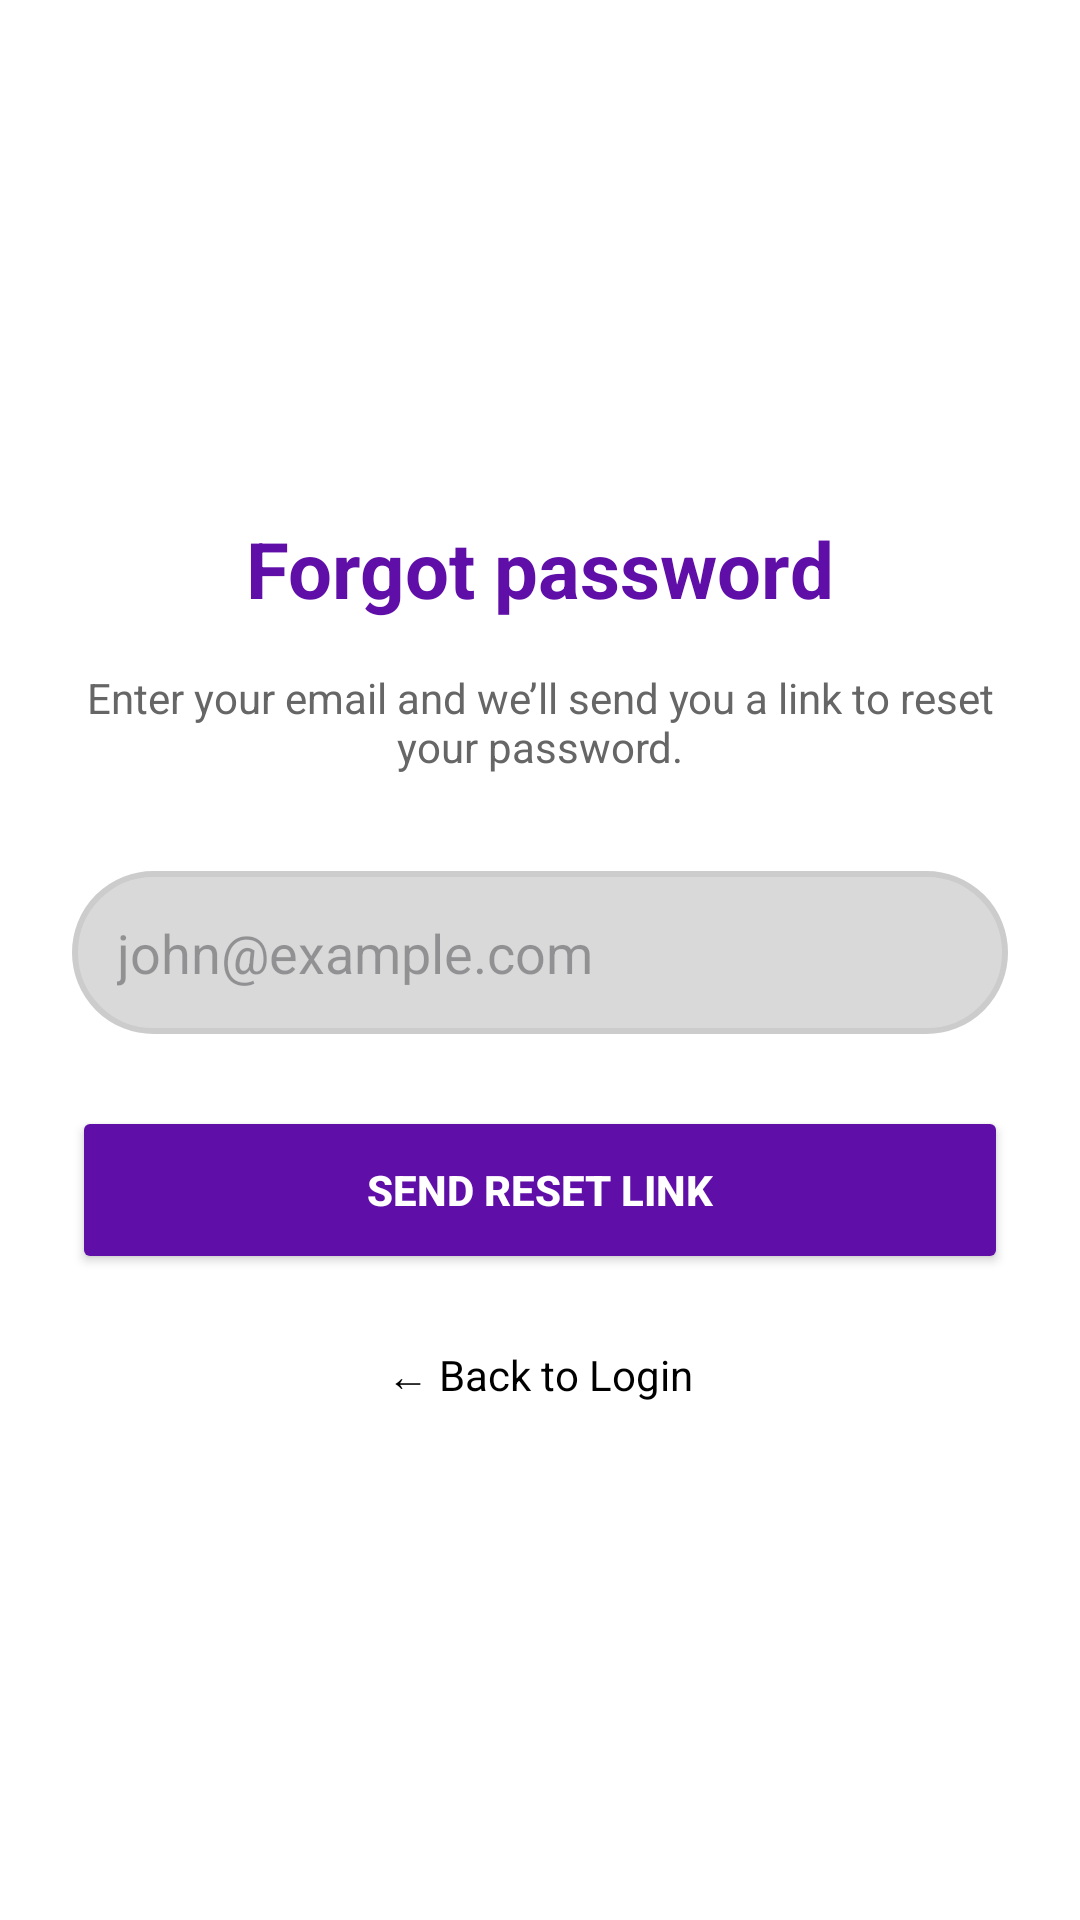

Reconstruct the res/layout file that produces this screen, plus the resources it refers to.
<!-- AndroidManifest.xml: application theme Theme.TaxiApp -->
<!-- res/layout/fragment_forgot_password.xml -->
<?xml version="1.0" encoding="utf-8"?>
<ScrollView
    xmlns:android="http://schemas.android.com/apk/res/android"
    android:id="@+id/scrollView"
    android:layout_width="match_parent"
    android:layout_height="match_parent"
    android:fillViewport="true"
    android:background="#FFFFFF">

    <LinearLayout
        android:layout_width="match_parent"
        android:layout_height="match_parent"
        android:orientation="vertical"
        android:gravity="center"
        android:padding="24dp">

        
        <TextView
            android:layout_width="wrap_content"
            android:layout_height="wrap_content"
            android:text="Forgot password"
            android:textSize="26sp"
            android:textStyle="bold"
            android:textColor="#600EA8"
            android:layout_marginBottom="16dp"/>

        
        <TextView
            android:layout_width="wrap_content"
            android:layout_height="wrap_content"
            android:text="Enter your email and we’ll send you a link to reset your password."
            android:textSize="14sp"
            android:textColor="#666666"
            android:gravity="center"
            android:layout_marginBottom="32dp"/>

        
        <EditText
            android:id="@+id/etEmail"
            android:layout_width="match_parent"
            android:layout_height="wrap_content"
            android:hint="john@example.com"
            android:inputType="textEmailAddress"
            android:padding="15dp"
            android:background="@drawable/edittext_background"
            android:layout_marginBottom="24dp"/>

        
        <Button
            android:id="@+id/btnSendReset"
            android:layout_width="match_parent"
            android:layout_height="56dp"
            android:text="Send Reset Link"
            android:backgroundTint="#600EA8"
            android:textColor="#FFFFFF"
            android:textStyle="bold"
            android:layout_marginBottom="24dp"/>

        
        <TextView
            android:id="@+id/tvBackToLogin"
            android:layout_width="wrap_content"
            android:layout_height="wrap_content"
            android:text="← Back to Login"
            android:textColor="#000000"
            android:textSize="14sp"/>

    </LinearLayout>

</ScrollView>
<!-- resources referenced by this layout -->
<resources>
  <!-- drawable edittext_background (drawable) -->
  <?xml version="1.0" encoding="utf-8"?>
  <shape xmlns:android="http://schemas.android.com/apk/res/android">
      <solid android:color="#D9D9D9" />
      <corners android:radius="30dp" />
      <stroke
          android:width="2dp"
          android:color="#CCC" />
      <padding
          android:left="10dp"
          android:top="10dp"
          android:right="10dp"
          android:bottom="10dp" />
  </shape>
  <style name="Theme.TaxiApp" parent="Base.Theme.TaxiApp" />
  <style name="Base.Theme.TaxiApp" parent="Theme.Material3.DayNight.NoActionBar">
          
          
      </style>
</resources>
